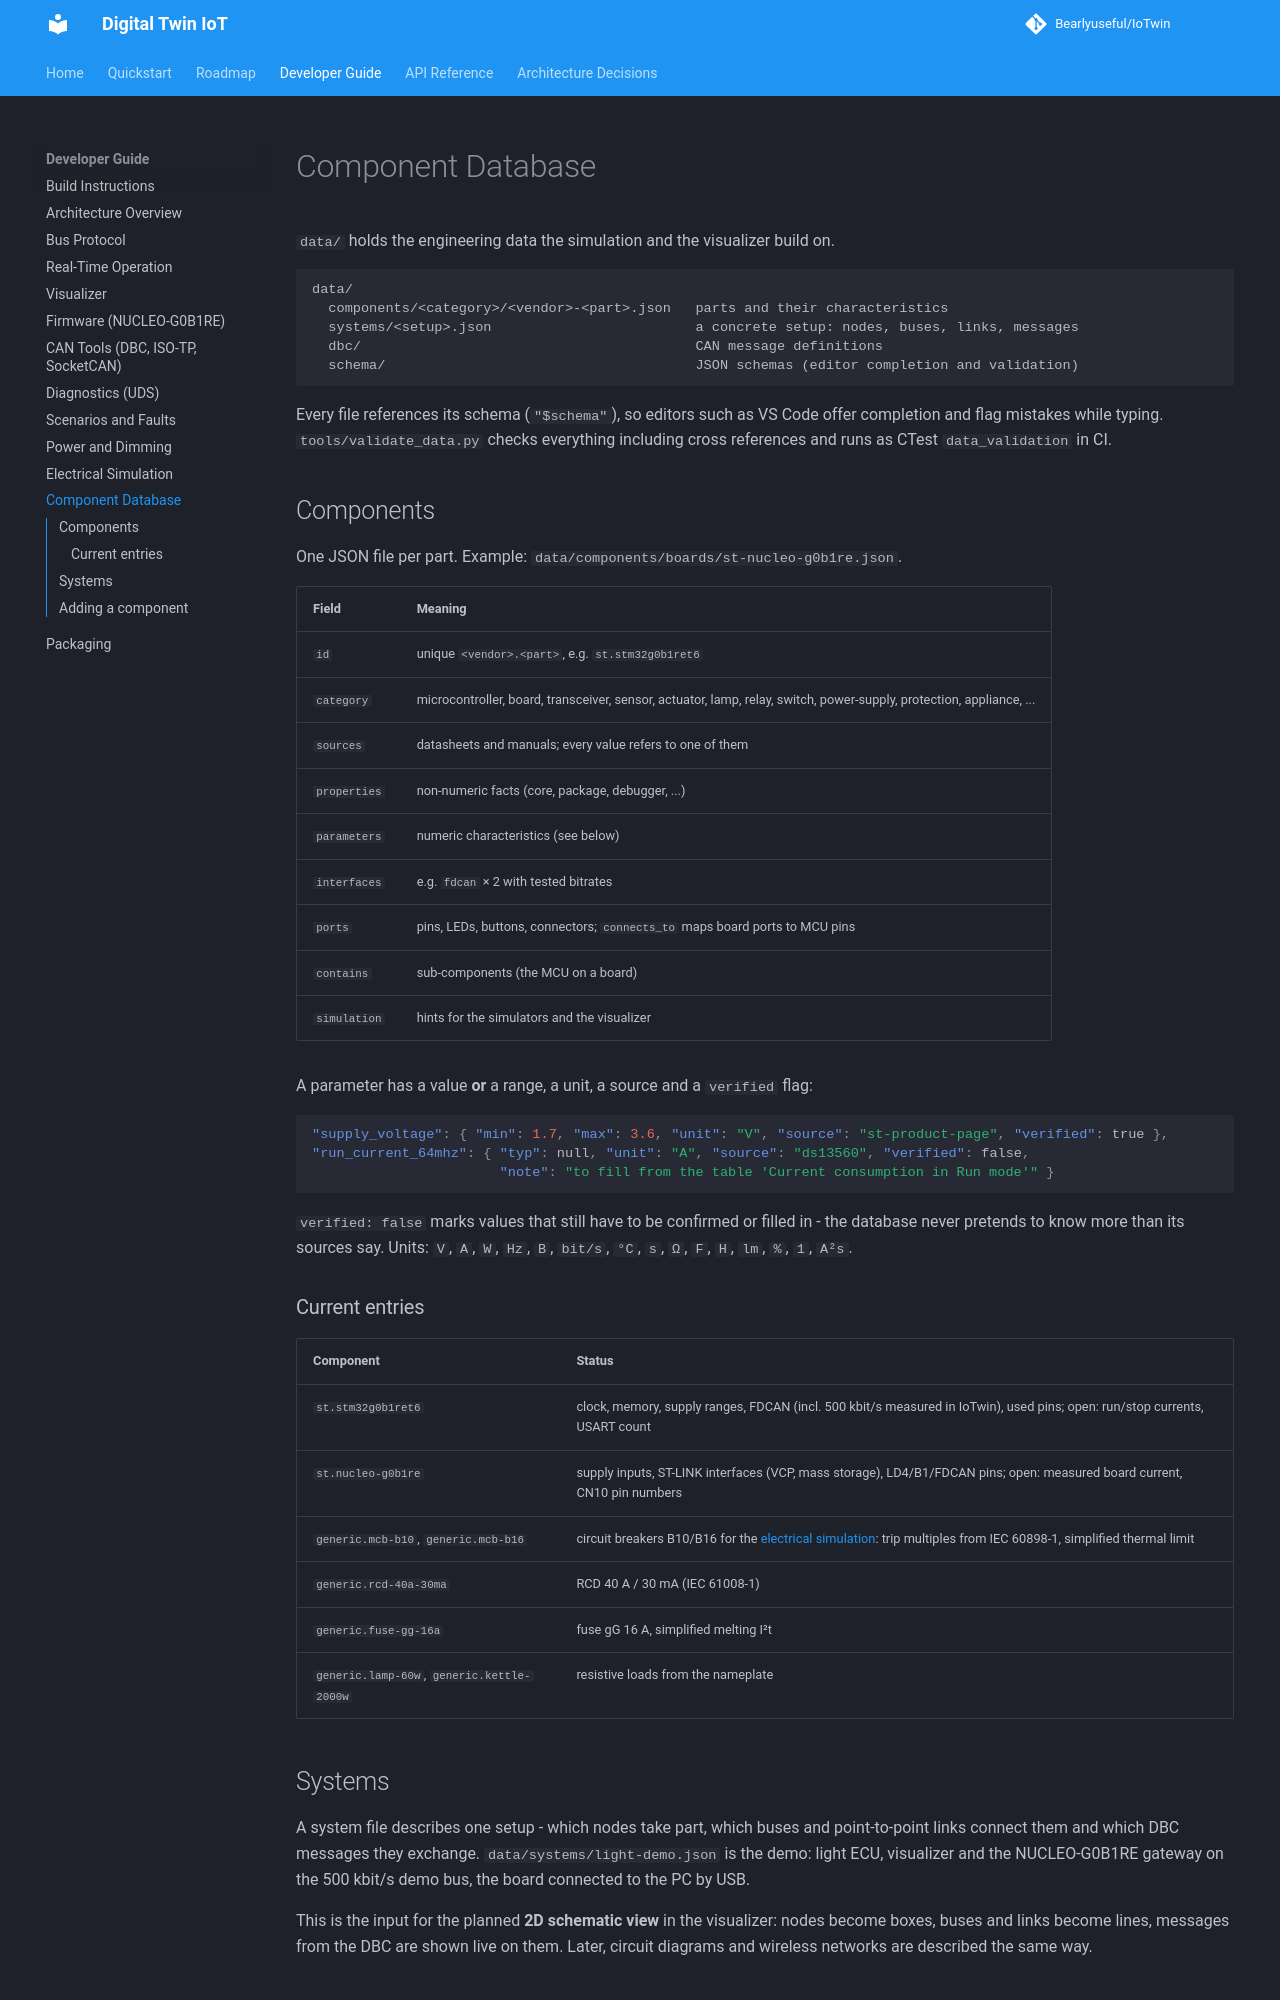

repository: Bearlyuseful/IoTwin · page: dev/component_database/index.html · generator: mkdocs

# Component Database

`data/` holds the engineering data the simulation and the visualizer build on.

```
data/
  components/<category>/<vendor>-<part>.json   parts and their characteristics
  systems/<setup>.json                         a concrete setup: nodes, buses, links, messages
  dbc/                                         CAN message definitions
  schema/                                      JSON schemas (editor completion and validation)
```

Every file references its schema (`"$schema"`), so editors such as VS Code
offer completion and flag mistakes while typing. `tools/validate_data.py`
checks everything including cross references and runs as CTest
`data_validation` in CI.

## Components

One JSON file per part. Example: `data/components/boards/st-nucleo-g0b1re.json`.

| Field | Meaning |
|-------|---------|
| `id` | unique `<vendor>.<part>`, e.g. `st.stm32g0b1ret6` |
| `category` | microcontroller, board, transceiver, sensor, actuator, lamp, relay, switch, power-supply, protection, appliance, ... |
| `sources` | datasheets and manuals; every value refers to one of them |
| `properties` | non-numeric facts (core, package, debugger, ...) |
| `parameters` | numeric characteristics (see below) |
| `interfaces` | e.g. `fdcan` × 2 with tested bitrates |
| `ports` | pins, LEDs, buttons, connectors; `connects_to` maps board ports to MCU pins |
| `contains` | sub-components (the MCU on a board) |
| `simulation` | hints for the simulators and the visualizer |

A parameter has a value **or** a range, a unit, a source and a `verified` flag:

```json
"supply_voltage": { "min": 1.7, "max": 3.6, "unit": "V", "source": "st-product-page", "verified": true },
"run_current_64mhz": { "typ": null, "unit": "A", "source": "ds13560", "verified": false,
                       "note": "to fill from the table 'Current consumption in Run mode'" }
```

`verified: false` marks values that still have to be confirmed or filled in -
the database never pretends to know more than its sources say. Units: `V`, `A`,
`W`, `Hz`, `B`, `bit/s`, `°C`, `s`, `Ω`, `F`, `H`, `lm`, `%`, `1`, `A²s`.

### Current entries

| Component | Status |
|-----------|--------|
| `st.stm32g0b1ret6` | clock, memory, supply ranges, FDCAN (incl. 500 kbit/s measured in IoTwin), used pins; open: run/stop currents, USART count |
| `st.nucleo-g0b1re` | supply inputs, ST-LINK interfaces (VCP, mass storage), LD4/B1/FDCAN pins; open: measured board current, CN10 pin numbers |
| `generic.mcb-b10`, `generic.mcb-b16` | circuit breakers B10/B16 for the [electrical simulation](electrical.md): trip multiples from IEC 60898-1, simplified thermal limit |
| `generic.rcd-40a-30ma` | RCD 40 A / 30 mA (IEC 61008-1) |
| `generic.fuse-gg-16a` | fuse gG 16 A, simplified melting I²t |
| `generic.lamp-60w`, `generic.kettle-2000w` | resistive loads from the nameplate |
